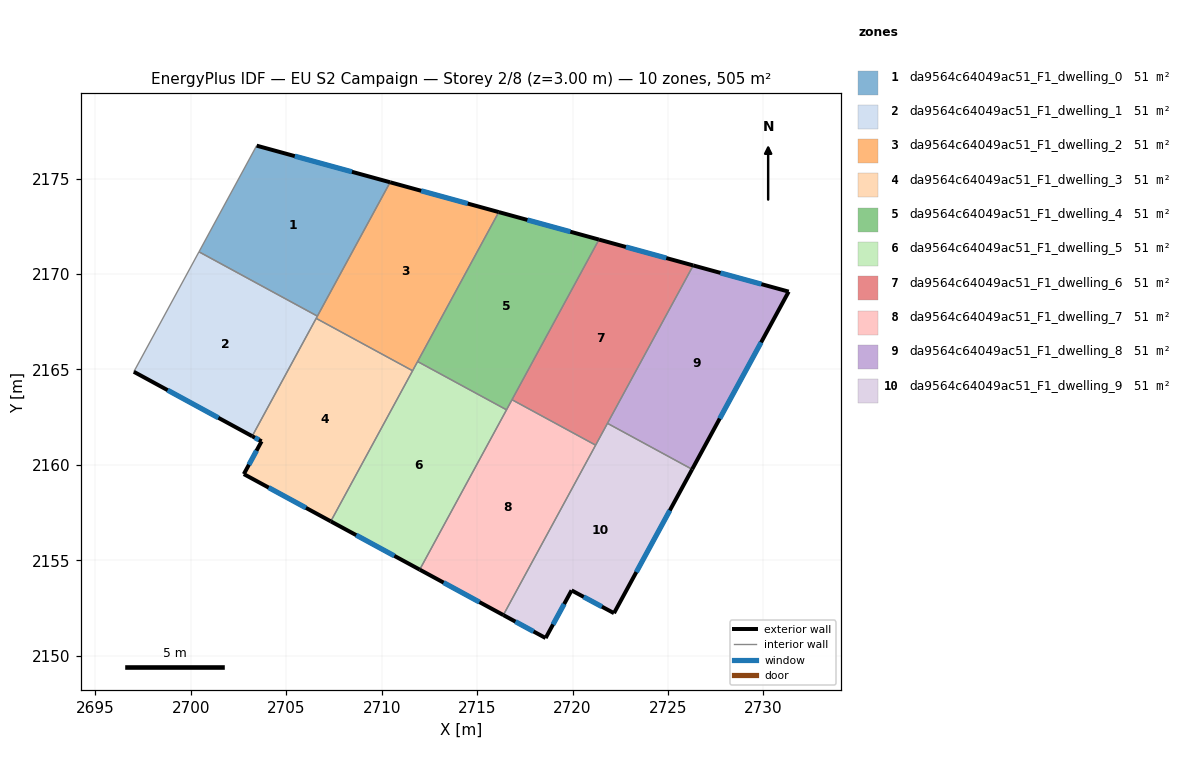
=== STOREY PLAN SPEC (per zone: floor XY polygon, exterior-wall plan segments, windows/doors) ===
zone 1: da9564c64049ac51_F1_dwelling_0  (50.5 m²)
  floor: (2710.44, 2174.81) (2706.63, 2167.79) (2700.42, 2171.16) (2703.45, 2176.72)
  exterior wall: (2710.44, 2174.81) – (2703.45, 2176.72)  [7.3 m]
    window: (2708.44, 2175.35) – (2705.44, 2176.18)  [4.0 m²]
  interior walls: 3
zone 2: da9564c64049ac51_F1_dwelling_1  (50.5 m²)
  floor: (2706.63, 2167.79) (2703.21, 2161.50) (2697.01, 2164.88) (2700.42, 2171.16)
  exterior wall: (2697.01, 2164.88) – (2703.21, 2161.50)  [7.1 m]
    window: (2698.78, 2163.91) – (2701.44, 2162.47)  [3.9 m²]
  interior walls: 4
zone 3: da9564c64049ac51_F1_dwelling_2  (50.5 m²)
  floor: (2716.13, 2173.24) (2711.62, 2164.93) (2706.57, 2167.68) (2710.44, 2174.81)
  exterior wall: (2716.13, 2173.24) – (2710.44, 2174.81)  [5.9 m]
    window: (2714.50, 2173.69) – (2712.06, 2174.36)  [3.3 m²]
  interior walls: 5
zone 4: da9564c64049ac51_F1_dwelling_3  (50.5 m²)
  floor: (2711.62, 2164.93) (2707.33, 2157.04) (2702.77, 2159.52) (2703.71, 2161.24) (2703.21, 2161.50) (2706.57, 2167.68)
  exterior wall: (2702.77, 2159.52) – (2707.33, 2157.04)  [5.2 m]
    window: (2704.08, 2158.81) – (2706.03, 2157.75)  [2.9 m²]
  exterior wall: (2703.71, 2161.24) – (2702.77, 2159.52)  [2.0 m]
    window: (2703.44, 2160.74) – (2703.04, 2160.01)  [1.1 m²]
  exterior wall: (2703.21, 2161.50) – (2703.71, 2161.24)  [0.6 m]
    window: (2703.35, 2161.43) – (2703.56, 2161.31)  [0.3 m²]
  interior walls: 3
zone 5: da9564c64049ac51_F1_dwelling_4  (50.5 m²)
  floor: (2721.38, 2171.80) (2716.54, 2162.88) (2711.88, 2165.42) (2716.13, 2173.24)
  exterior wall: (2721.38, 2171.80) – (2716.13, 2173.24)  [5.4 m]
    window: (2719.88, 2172.22) – (2717.63, 2172.83)  [3.0 m²]
  interior walls: 4
zone 6: da9564c64049ac51_F1_dwelling_5  (50.5 m²)
  floor: (2716.54, 2162.88) (2711.99, 2154.51) (2707.33, 2157.04) (2711.88, 2165.42)
  exterior wall: (2707.33, 2157.04) – (2711.99, 2154.51)  [5.3 m]
    window: (2708.66, 2156.32) – (2710.66, 2155.23)  [2.9 m²]
  interior walls: 4
zone 7: da9564c64049ac51_F1_dwelling_6  (50.5 m²)
  floor: (2726.32, 2170.45) (2721.21, 2161.03) (2716.82, 2163.41) (2721.38, 2171.80)
  exterior wall: (2726.32, 2170.45) – (2721.38, 2171.80)  [5.1 m]
    window: (2724.91, 2170.84) – (2722.79, 2171.42)  [2.8 m²]
  interior walls: 4
zone 8: da9564c64049ac51_F1_dwelling_7  (50.5 m²)
  floor: (2721.21, 2161.03) (2716.37, 2152.13) (2711.99, 2154.51) (2716.82, 2163.41)
  exterior wall: (2711.99, 2154.51) – (2716.37, 2152.13)  [5.0 m]
    window: (2713.24, 2153.83) – (2715.12, 2152.81)  [2.7 m²]
  interior walls: 4
zone 9: da9564c64049ac51_F1_dwelling_8  (50.5 m²)
  floor: (2731.32, 2169.08) (2726.26, 2159.77) (2721.83, 2162.18) (2726.32, 2170.45)
  exterior wall: (2731.32, 2169.08) – (2726.32, 2170.45)  [5.2 m]
    window: (2729.89, 2169.47) – (2727.75, 2170.06)  [2.9 m²]
  exterior wall: (2726.26, 2159.77) – (2731.32, 2169.08)  [10.6 m]
    window: (2727.71, 2162.43) – (2729.87, 2166.42)  [5.8 m²]
  interior walls: 2
zone 10: da9564c64049ac51_F1_dwelling_9  (50.5 m²)
  floor: (2726.26, 2159.77) (2722.17, 2152.23) (2719.95, 2153.42) (2718.59, 2150.93) (2716.37, 2152.13) (2721.83, 2162.18)
  exterior wall: (2722.17, 2152.23) – (2726.26, 2159.77)  [8.6 m]
    window: (2723.34, 2154.38) – (2725.09, 2157.61)  [4.7 m²]
  exterior wall: (2719.95, 2153.42) – (2722.17, 2152.23)  [2.5 m]
    window: (2720.58, 2153.08) – (2721.53, 2152.57)  [1.4 m²]
  exterior wall: (2718.59, 2150.93) – (2719.95, 2153.42)  [2.8 m]
    window: (2718.97, 2151.64) – (2719.56, 2152.71)  [1.6 m²]
  exterior wall: (2716.37, 2152.13) – (2718.59, 2150.93)  [2.5 m]
    window: (2717.00, 2151.79) – (2717.95, 2151.27)  [1.4 m²]
  interior walls: 3

=== DERIVED (storey summary) ===
Building: EU S2 Campaign
Storey: 2 of 8  (floor level z = 3.00 m)
Storey gross floor area: 505.1 m²
Zones on this storey: 10
  - da9564c64049ac51_F1_dwelling_0: floor 50.5 m²; exterior wall 7.3 m (21.8 m²); 1 window(s) 4.0 m²; WWR 18.4%
  - da9564c64049ac51_F1_dwelling_1: floor 50.5 m²; exterior wall 7.1 m (21.2 m²); 1 window(s) 3.9 m²; WWR 18.4%
  - da9564c64049ac51_F1_dwelling_2: floor 50.5 m²; exterior wall 5.9 m (17.7 m²); 1 window(s) 3.3 m²; WWR 18.4%
  - da9564c64049ac51_F1_dwelling_3: floor 50.5 m²; exterior wall 7.7 m (23.1 m²); 3 window(s) 4.2 m²; WWR 18.4%
  - da9564c64049ac51_F1_dwelling_4: floor 50.5 m²; exterior wall 5.4 m (16.3 m²); 1 window(s) 3.0 m²; WWR 18.4%
  - da9564c64049ac51_F1_dwelling_5: floor 50.5 m²; exterior wall 5.3 m (15.9 m²); 1 window(s) 2.9 m²; WWR 18.4%
  - da9564c64049ac51_F1_dwelling_6: floor 50.5 m²; exterior wall 5.1 m (15.4 m²); 1 window(s) 2.8 m²; WWR 18.4%
  - da9564c64049ac51_F1_dwelling_7: floor 50.5 m²; exterior wall 5.0 m (15.0 m²); 1 window(s) 2.7 m²; WWR 18.4%
  - da9564c64049ac51_F1_dwelling_8: floor 50.5 m²; exterior wall 15.8 m (47.3 m²); 2 window(s) 8.7 m²; WWR 18.4%
  - da9564c64049ac51_F1_dwelling_9: floor 50.5 m²; exterior wall 16.5 m (49.4 m²); 4 window(s) 9.1 m²; WWR 18.4%
Zone adjacency (shared interzone walls):
  - da9564c64049ac51_F1_dwelling_0 ↔ da9564c64049ac51_F1_dwelling_1
  - da9564c64049ac51_F1_dwelling_0 ↔ da9564c64049ac51_F1_dwelling_2
  - da9564c64049ac51_F1_dwelling_1 ↔ da9564c64049ac51_F1_dwelling_2
  - da9564c64049ac51_F1_dwelling_1 ↔ da9564c64049ac51_F1_dwelling_3
  - da9564c64049ac51_F1_dwelling_2 ↔ da9564c64049ac51_F1_dwelling_3
  - da9564c64049ac51_F1_dwelling_2 ↔ da9564c64049ac51_F1_dwelling_4
  - da9564c64049ac51_F1_dwelling_2 ↔ da9564c64049ac51_F1_dwelling_5
  - da9564c64049ac51_F1_dwelling_3 ↔ da9564c64049ac51_F1_dwelling_5
  - da9564c64049ac51_F1_dwelling_4 ↔ da9564c64049ac51_F1_dwelling_5
  - da9564c64049ac51_F1_dwelling_4 ↔ da9564c64049ac51_F1_dwelling_6
  - da9564c64049ac51_F1_dwelling_4 ↔ da9564c64049ac51_F1_dwelling_7
  - da9564c64049ac51_F1_dwelling_5 ↔ da9564c64049ac51_F1_dwelling_7
  - da9564c64049ac51_F1_dwelling_6 ↔ da9564c64049ac51_F1_dwelling_7
  - da9564c64049ac51_F1_dwelling_6 ↔ da9564c64049ac51_F1_dwelling_8
  - da9564c64049ac51_F1_dwelling_6 ↔ da9564c64049ac51_F1_dwelling_9
  - da9564c64049ac51_F1_dwelling_7 ↔ da9564c64049ac51_F1_dwelling_9
  - da9564c64049ac51_F1_dwelling_8 ↔ da9564c64049ac51_F1_dwelling_9